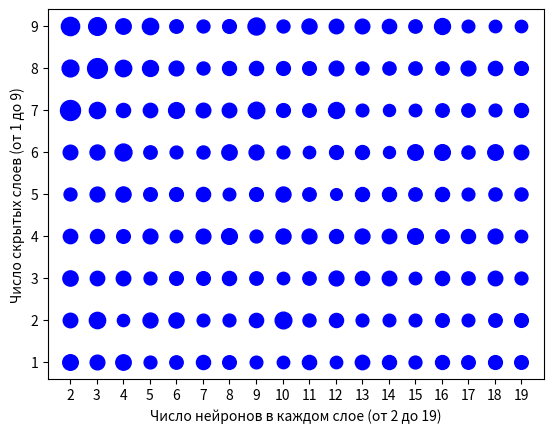

This figure's Python source:
from matplotlib import pyplot as plt

results = [
    {'Число скрытых слоев': 1, 'Число нейронов в каждом слое': 2, 'Cредняя квадратичная ошибка': 1.2550448179244995,
     'Время обучения': '00:02:22'},
    {'Число скрытых слоев': 1, 'Число нейронов в каждом слое': 3, 'Cредняя квадратичная ошибка': 1.116702675819397,
     'Время обучения': '00:02:21'},
    {'Число скрытых слоев': 1, 'Число нейронов в каждом слое': 4, 'Cредняя квадратичная ошибка': 1.2331181764602661,
     'Время обучения': '00:02:20'},
    {'Число скрытых слоев': 1, 'Число нейронов в каждом слое': 5, 'Cредняя квадратичная ошибка': 0.8473777770996094,
     'Время обучения': '00:02:21'},
    {'Число скрытых слоев': 1, 'Число нейронов в каждом слое': 6, 'Cредняя квадратичная ошибка': 0.9310397505760193,
     'Время обучения': '00:02:21'},
    {'Число скрытых слоев': 1, 'Число нейронов в каждом слое': 7, 'Cредняя квадратичная ошибка': 1.031654953956604,
     'Время обучения': '00:02:20'},
    {'Число скрытых слоев': 1, 'Число нейронов в каждом слое': 8, 'Cредняя квадратичная ошибка': 0.9610906839370728,
     'Время обучения': '00:02:21'},
    {'Число скрытых слоев': 1, 'Число нейронов в каждом слое': 9, 'Cредняя квадратичная ошибка': 0.8325958847999573,
     'Время обучения': '00:02:20'},
    {'Число скрытых слоев': 1, 'Число нейронов в каждом слое': 10, 'Cредняя квадратичная ошибка': 0.8025423288345337,
     'Время обучения': '00:02:22'},
    {'Число скрытых слоев': 1, 'Число нейронов в каждом слое': 11, 'Cредняя квадратичная ошибка': 1.0423166751861572,
     'Время обучения': '00:02:20'},
    {'Число скрытых слоев': 1, 'Число нейронов в каждом слое': 12, 'Cредняя квадратичная ошибка': 0.7962474822998047,
     'Время обучения': '00:02:22'},
    {'Число скрытых слоев': 1, 'Число нейронов в каждом слое': 13, 'Cредняя квадратичная ошибка': 1.0750091075897217,
     'Время обучения': '00:02:21'},
    {'Число скрытых слоев': 1, 'Число нейронов в каждом слое': 14, 'Cредняя квадратичная ошибка': 1.0124273300170898,
     'Время обучения': '00:02:20'},
    {'Число скрытых слоев': 1, 'Число нейронов в каждом слое': 15, 'Cредняя квадратичная ошибка': 0.8557558655738831,
     'Время обучения': '00:02:21'},
    {'Число скрытых слоев': 1, 'Число нейронов в каждом слое': 16, 'Cредняя квадратичная ошибка': 1.002591609954834,
     'Время обучения': '00:02:20'},
    {'Число скрытых слоев': 1, 'Число нейронов в каждом слое': 17, 'Cредняя квадратичная ошибка': 0.9531052112579346,
     'Время обучения': '00:02:21'},
    {'Число скрытых слоев': 1, 'Число нейронов в каждом слое': 18, 'Cредняя квадратичная ошибка': 0.9848657846450806,
     'Время обучения': '00:02:22'},
    {'Число скрытых слоев': 1, 'Число нейронов в каждом слое': 19, 'Cредняя квадратичная ошибка': 0.966597318649292,
     'Время обучения': '00:02:19'},
    {'Число скрытых слоев': 2, 'Число нейронов в каждом слое': 2, 'Cредняя квадратичная ошибка': 1.096627950668335,
     'Время обучения': '00:02:27'},
    {'Число скрытых слоев': 2, 'Число нейронов в каждом слое': 3, 'Cредняя квадратичная ошибка': 1.3781284093856812,
     'Время обучения': '00:02:27'},
    {'Число скрытых слоев': 2, 'Число нейронов в каждом слое': 4, 'Cредняя квадратичная ошибка': 0.7736989855766296,
     'Время обучения': '00:02:27'},
    {'Число скрытых слоев': 2, 'Число нейронов в каждом слое': 5, 'Cредняя квадратичная ошибка': 1.1547670364379883,
     'Время обучения': '00:02:28'},
    {'Число скрытых слоев': 2, 'Число нейронов в каждом слое': 6, 'Cредняя квадратичная ошибка': 1.185487985610962,
     'Время обучения': '00:02:29'},
    {'Число скрытых слоев': 2, 'Число нейронов в каждом слое': 7, 'Cредняя квадратичная ошибка': 0.8364140391349792,
     'Время обучения': '00:02:28'},
    {'Число скрытых слоев': 2, 'Число нейронов в каждом слое': 8, 'Cредняя квадратичная ошибка': 0.8512359857559204,
     'Время обучения': '00:02:30'},
    {'Число скрытых слоев': 2, 'Число нейронов в каждом слое': 9, 'Cредняя квадратичная ошибка': 1.0501132011413574,
     'Время обучения': '00:02:32'},
    {'Число скрытых слоев': 2, 'Число нейронов в каждом слое': 10, 'Cредняя квадратичная ошибка': 1.443919062614441,
     'Время обучения': '00:02:31'},
    {'Число скрытых слоев': 2, 'Число нейронов в каждом слое': 11, 'Cредняя квадратичная ошибка': 0.8827503323554993,
     'Время обучения': '00:02:31'},
    {'Число скрытых слоев': 2, 'Число нейронов в каждом слое': 12, 'Cредняя квадратичная ошибка': 1.0278422832489014,
     'Время обучения': '00:02:30'},
    {'Число скрытых слоев': 2, 'Число нейронов в каждом слое': 13, 'Cредняя квадратичная ошибка': 0.8457481265068054,
     'Время обучения': '00:02:33'},
    {'Число скрытых слоев': 2, 'Число нейронов в каждом слое': 14, 'Cредняя квадратичная ошибка': 0.8264859914779663,
     'Время обучения': '00:02:31'},
    {'Число скрытых слоев': 2, 'Число нейронов в каждом слое': 15, 'Cредняя квадратичная ошибка': 0.8366479277610779,
     'Время обучения': '00:02:32'},
    {'Число скрытых слоев': 2, 'Число нейронов в каждом слое': 16, 'Cредняя квадратичная ошибка': 0.9496347308158875,
     'Время обучения': '00:02:30'},
    {'Число скрытых слоев': 2, 'Число нейронов в каждом слое': 17, 'Cредняя квадратичная ошибка': 0.8301456570625305,
     'Время обучения': '00:02:33'},
    {'Число скрытых слоев': 2, 'Число нейронов в каждом слое': 18, 'Cредняя квадратичная ошибка': 0.9406630992889404,
     'Время обучения': '00:02:33'},
    {'Число скрытых слоев': 2, 'Число нейронов в каждом слое': 19, 'Cредняя квадратичная ошибка': 0.9740046858787537,
     'Время обучения': '00:02:33'},
    {'Число скрытых слоев': 3, 'Число нейронов в каждом слое': 2, 'Cредняя квадратичная ошибка': 1.2091286182403564,
     'Время обучения': '00:02:36'},
    {'Число скрытых слоев': 3, 'Число нейронов в каждом слое': 3, 'Cредняя квадратичная ошибка': 1.0793516635894775,
     'Время обучения': '00:02:35'},
    {'Число скрытых слоев': 3, 'Число нейронов в каждом слое': 4, 'Cредняя квадратичная ошибка': 1.0891021490097046,
     'Время обучения': '00:02:35'},
    {'Число скрытых слоев': 3, 'Число нейронов в каждом слое': 5, 'Cредняя квадратичная ошибка': 0.8598837852478027,
     'Время обучения': '00:02:37'},
    {'Число скрытых слоев': 3, 'Число нейронов в каждом слое': 6, 'Cредняя квадратичная ошибка': 0.9683993458747864,
     'Время обучения': '00:02:36'},
    {'Число скрытых слоев': 3, 'Число нейронов в каждом слое': 7, 'Cредняя квадратичная ошибка': 0.9639133214950562,
     'Время обучения': '00:02:36'},
    {'Число скрытых слоев': 3, 'Число нейронов в каждом слое': 8, 'Cредняя квадратичная ошибка': 1.0267553329467773,
     'Время обучения': '00:02:37'},
    {'Число скрытых слоев': 3, 'Число нейронов в каждом слое': 9, 'Cредняя квадратичная ошибка': 0.9340361952781677,
     'Время обучения': '00:02:39'},
    {'Число скрытых слоев': 3, 'Число нейронов в каждом слое': 10, 'Cредняя квадратичная ошибка': 0.802415668964386,
     'Время обучения': '00:02:40'},
    {'Число скрытых слоев': 3, 'Число нейронов в каждом слое': 11, 'Cредняя квадратичная ошибка': 0.9258395433425903,
     'Время обучения': '00:02:41'},
    {'Число скрытых слоев': 3, 'Число нейронов в каждом слое': 12, 'Cредняя квадратичная ошибка': 1.1379728317260742,
     'Время обучения': '00:02:38'},
    {'Число скрытых слоев': 3, 'Число нейронов в каждом слое': 13, 'Cредняя квадратичная ошибка': 1.0432884693145752,
     'Время обучения': '00:02:42'},
    {'Число скрытых слоев': 3, 'Число нейронов в каждом слое': 14, 'Cредняя квадратичная ошибка': 1.0849847793579102,
     'Время обучения': '00:02:43'},
    {'Число скрытых слоев': 3, 'Число нейронов в каждом слое': 15, 'Cредняя квадратичная ошибка': 0.8101075887680054,
     'Время обучения': '00:02:43'},
    {'Число скрытых слоев': 3, 'Число нейронов в каждом слое': 16, 'Cредняя квадратичная ошибка': 1.0360795259475708,
     'Время обучения': '00:02:38'},
    {'Число скрытых слоев': 3, 'Число нейронов в каждом слое': 17, 'Cредняя квадратичная ошибка': 0.9160499572753906,
     'Время обучения': '00:02:43'},
    {'Число скрытых слоев': 3, 'Число нейронов в каждом слое': 18, 'Cредняя квадратичная ошибка': 1.0999523401260376,
     'Время обучения': '00:02:42'},
    {'Число скрытых слоев': 3, 'Число нейронов в каждом слое': 19, 'Cредняя квадратичная ошибка': 0.8577892780303955,
     'Время обучения': '00:02:41'},
    {'Число скрытых слоев': 4, 'Число нейронов в каждом слое': 2, 'Cредняя квадратичная ошибка': 1.0694915056228638,
     'Время обучения': '00:02:44'},
    {'Число скрытых слоев': 4, 'Число нейронов в каждом слое': 3, 'Cредняя квадратичная ошибка': 1.024724006652832,
     'Время обучения': '00:02:43'},
    {'Число скрытых слоев': 4, 'Число нейронов в каждом слое': 4, 'Cредняя квадратичная ошибка': 0.9636638164520264,
     'Время обучения': '00:02:43'},
    {'Число скрытых слоев': 4, 'Число нейронов в каждом слое': 5, 'Cредняя квадратичная ошибка': 1.1354109048843384,
     'Время обучения': '00:02:45'},
    {'Число скрытых слоев': 4, 'Число нейронов в каждом слое': 6, 'Cредняя квадратичная ошибка': 0.8083810210227966,
     'Время обучения': '00:02:44'},
    {'Число скрытых слоев': 4, 'Число нейронов в каждом слое': 7, 'Cредняя квадратичная ошибка': 1.1309921741485596,
     'Время обучения': '00:02:43'},
    {'Число скрытых слоев': 4, 'Число нейронов в каждом слое': 8, 'Cредняя квадратичная ошибка': 1.285047173500061,
     'Время обучения': '00:02:46'},
    {'Число скрытых слоев': 4, 'Число нейронов в каждом слое': 9, 'Cредняя квадратичная ошибка': 0.8621501326560974,
     'Время обучения': '00:02:51'},
    {'Число скрытых слоев': 4, 'Число нейронов в каждом слое': 10, 'Cредняя квадратичная ошибка': 1.1776666641235352,
     'Время обучения': '00:02:49'},
    {'Число скрытых слоев': 4, 'Число нейронов в каждом слое': 11, 'Cредняя квадратичная ошибка': 1.1378207206726074,
     'Время обучения': '00:02:53'},
    {'Число скрытых слоев': 4, 'Число нейронов в каждом слое': 12, 'Cредняя квадратичная ошибка': 1.008108139038086,
     'Время обучения': '00:02:44'},
    {'Число скрытых слоев': 4, 'Число нейронов в каждом слое': 13, 'Cредняя квадратичная ошибка': 1.1546539068222046,
     'Время обучения': '00:02:51'},
    {'Число скрытых слоев': 4, 'Число нейронов в каждом слое': 14, 'Cредняя квадратичная ошибка': 1.0812814235687256,
     'Время обучения': '00:02:52'},
    {'Число скрытых слоев': 4, 'Число нейронов в каждом слое': 15, 'Cредняя квадратичная ошибка': 1.2703841924667358,
     'Время обучения': '00:02:51'},
    {'Число скрытых слоев': 4, 'Число нейронов в каждом слое': 16, 'Cредняя квадратичная ошибка': 0.9353236556053162,
     'Время обучения': '00:02:44'},
    {'Число скрытых слоев': 4, 'Число нейронов в каждом слое': 17, 'Cредняя квадратичная ошибка': 1.0203351974487305,
     'Время обучения': '00:02:54'},
    {'Число скрытых слоев': 4, 'Число нейронов в каждом слое': 18, 'Cредняя квадратичная ошибка': 1.1394468545913696,
     'Время обучения': '00:02:52'},
    {'Число скрытых слоев': 4, 'Число нейронов в каждом слое': 19, 'Cредняя квадратичная ошибка': 0.8001930117607117,
     'Время обучения': '00:02:52'},
    {'Число скрытых слоев': 5, 'Число нейронов в каждом слое': 2, 'Cредняя квадратичная ошибка': 0.8640616536140442,
     'Время обучения': '00:02:56'},
    {'Число скрытых слоев': 5, 'Число нейронов в каждом слое': 3, 'Cредняя квадратичная ошибка': 1.1394211053848267,
     'Время обучения': '00:02:53'},
    {'Число скрытых слоев': 5, 'Число нейронов в каждом слое': 4, 'Cредняя квадратичная ошибка': 1.1868144273757935,
     'Время обучения': '00:02:51'},
    {'Число скрытых слоев': 5, 'Число нейронов в каждом слое': 5, 'Cредняя квадратичная ошибка': 0.956591010093689,
     'Время обучения': '00:02:52'},
    {'Число скрытых слоев': 5, 'Число нейронов в каждом слое': 6, 'Cредняя квадратичная ошибка': 0.9808698892593384,
     'Время обучения': '00:02:52'},
    {'Число скрытых слоев': 5, 'Число нейронов в каждом слое': 7, 'Cредняя квадратичная ошибка': 1.0394045114517212,
     'Время обучения': '00:02:52'},
    {'Число скрытых слоев': 5, 'Число нейронов в каждом слое': 8, 'Cредняя квадратичная ошибка': 0.8201023936271667,
     'Время обучения': '00:02:51'},
    {'Число скрытых слоев': 5, 'Число нейронов в каждом слое': 9, 'Cредняя квадратичная ошибка': 0.9775137305259705,
     'Время обучения': '00:03:02'},
    {'Число скрытых слоев': 5, 'Число нейронов в каждом слое': 10, 'Cредняя квадратичная ошибка': 1.1647729873657227,
     'Время обучения': '00:02:58'},
    {'Число скрытых слоев': 5, 'Число нейронов в каждом слое': 11, 'Cредняя квадратичная ошибка': 0.9315499067306519,
     'Время обучения': '00:02:58'},
    {'Число скрытых слоев': 5, 'Число нейронов в каждом слое': 12, 'Cредняя квадратичная ошибка': 0.7117080688476562,
     'Время обучения': '00:02:52'},
    {'Число скрытых слоев': 5, 'Число нейронов в каждом слое': 13, 'Cредняя квадратичная ошибка': 1.013849139213562,
     'Время обучения': '00:03:01'},
    {'Число скрытых слоев': 5, 'Число нейронов в каждом слое': 14, 'Cредняя квадратичная ошибка': 1.0155848264694214,
     'Время обучения': '00:03:00'},
    {'Число скрытых слоев': 5, 'Число нейронов в каждом слое': 15, 'Cредняя квадратичная ошибка': 0.9240506887435913,
     'Время обучения': '00:02:59'},
    {'Число скрытых слоев': 5, 'Число нейронов в каждом слое': 16, 'Cредняя квадратичная ошибка': 1.0220140218734741,
     'Время обучения': '00:02:53'},
    {'Число скрытых слоев': 5, 'Число нейронов в каждом слое': 17, 'Cредняя квадратичная ошибка': 0.8409481048583984,
     'Время обучения': '00:02:59'},
    {'Число скрытых слоев': 5, 'Число нейронов в каждом слое': 18, 'Cредняя квадратичная ошибка': 0.8988921642303467,
     'Время обучения': '00:02:59'},
    {'Число скрытых слоев': 5, 'Число нейронов в каждом слое': 19, 'Cредняя квадратичная ошибка': 0.8867402076721191,
     'Время обучения': '00:02:59'},
    {'Число скрытых слоев': 6, 'Число нейронов в каждом слое': 2, 'Cредняя квадратичная ошибка': 1.1078795194625854,
     'Время обучения': '00:02:59'},
    {'Число скрытых слоев': 6, 'Число нейронов в каждом слое': 3, 'Cредняя квадратичная ошибка': 1.1576122045516968,
     'Время обучения': '00:02:58'},
    {'Число скрытых слоев': 6, 'Число нейронов в каждом слое': 4, 'Cредняя квадратичная ошибка': 1.4872547388076782,
     'Время обучения': '00:02:58'},
    {'Число скрытых слоев': 6, 'Число нейронов в каждом слое': 5, 'Cредняя квадратичная ошибка': 0.9275844097137451,
     'Время обучения': '00:02:57'},
    {'Число скрытых слоев': 6, 'Число нейронов в каждом слое': 6, 'Cредняя квадратичная ошибка': 0.8504003286361694,
     'Время обучения': '00:02:59'},
    {'Число скрытых слоев': 6, 'Число нейронов в каждом слое': 7, 'Cредняя квадратичная ошибка': 0.8836711049079895,
     'Время обучения': '00:03:00'},
    {'Число скрытых слоев': 6, 'Число нейронов в каждом слое': 8, 'Cредняя квадратичная ошибка': 1.220616340637207,
     'Время обучения': '00:03:03'},
    {'Число скрытых слоев': 6, 'Число нейронов в каждом слое': 9, 'Cредняя квадратичная ошибка': 1.143451452255249,
     'Время обучения': '00:03:09'},
    {'Число скрытых слоев': 6, 'Число нейронов в каждом слое': 10, 'Cредняя квадратичная ошибка': 0.8571351766586304,
     'Время обучения': '00:03:07'},
    {'Число скрытых слоев': 6, 'Число нейронов в каждом слое': 11, 'Cредняя квадратичная ошибка': 0.7879736423492432,
     'Время обучения': '00:03:10'},
    {'Число скрытых слоев': 6, 'Число нейронов в каждом слое': 12, 'Cредняя квадратичная ошибка': 0.9930644035339355,
     'Время обучения': '00:02:59'},
    {'Число скрытых слоев': 6, 'Число нейронов в каждом слое': 13, 'Cредняя квадратичная ошибка': 1.0029592514038086,
     'Время обучения': '00:03:09'},
    {'Число скрытых слоев': 6, 'Число нейронов в каждом слое': 14, 'Cредняя квадратичная ошибка': 0.7435781955718994,
     'Время обучения': '00:03:08'},
    {'Число скрытых слоев': 6, 'Число нейронов в каждом слое': 15, 'Cредняя квадратичная ошибка': 1.2596791982650757,
     'Время обучения': '00:03:11'},
    {'Число скрытых слоев': 6, 'Число нейронов в каждом слое': 16, 'Cредняя квадратичная ошибка': 1.2743655443191528,
     'Время обучения': '00:03:03'},
    {'Число скрытых слоев': 6, 'Число нейронов в каждом слое': 17, 'Cредняя квадратичная ошибка': 0.8982967138290405,
     'Время обучения': '00:03:14'},
    {'Число скрытых слоев': 6, 'Число нейронов в каждом слое': 18, 'Cредняя квадратичная ошибка': 1.2446037530899048,
     'Время обучения': '00:03:10'},
    {'Число скрытых слоев': 6, 'Число нейронов в каждом слое': 19, 'Cредняя квадратичная ошибка': 1.0982455015182495,
     'Время обучения': '00:03:09'},
    {'Число скрытых слоев': 7, 'Число нейронов в каждом слое': 2, 'Cредняя квадратичная ошибка': 2.0653717517852783,
     'Время обучения': '00:03:07'},
    {'Число скрытых слоев': 7, 'Число нейронов в каждом слое': 3, 'Cредняя квадратичная ошибка': 1.3602688312530518,
     'Время обучения': '00:03:08'},
    {'Число скрытых слоев': 7, 'Число нейронов в каждом слое': 4, 'Cредняя квадратичная ошибка': 1.0323718786239624,
     'Время обучения': '00:03:09'},
    {'Число скрытых слоев': 7, 'Число нейронов в каждом слое': 5, 'Cредняя квадратичная ошибка': 1.0680447816848755,
     'Время обучения': '00:03:06'},
    {'Число скрытых слоев': 7, 'Число нейронов в каждом слое': 6, 'Cредняя квадратичная ошибка': 1.2992846965789795,
     'Время обучения': '00:03:07'},
    {'Число скрытых слоев': 7, 'Число нейронов в каждом слое': 7, 'Cредняя квадратичная ошибка': 1.1034610271453857,
     'Время обучения': '00:03:09'},
    {'Число скрытых слоев': 7, 'Число нейронов в каждом слое': 8, 'Cредняя квадратичная ошибка': 1.0897005796432495,
     'Время обучения': '00:03:06'},
    {'Число скрытых слоев': 7, 'Число нейронов в каждом слое': 9, 'Cредняя квадратичная ошибка': 1.4223626852035522,
     'Время обучения': '00:03:17'},
    {'Число скрытых слоев': 7, 'Число нейронов в каждом слое': 10, 'Cредняя квадратичная ошибка': 0.9843956232070923,
     'Время обучения': '00:03:21'},
    {'Число скрытых слоев': 7, 'Число нейронов в каждом слое': 11, 'Cредняя квадратичная ошибка': 0.9533585906028748,
     'Время обучения': '00:03:20'},
    {'Число скрытых слоев': 7, 'Число нейронов в каждом слое': 12, 'Cредняя квадратичная ошибка': 1.3287547826766968,
     'Время обучения': '00:03:07'},
    {'Число скрытых слоев': 7, 'Число нейронов в каждом слое': 13, 'Cредняя квадратичная ошибка': 0.8365745544433594,
     'Время обучения': '00:03:18'},
    {'Число скрытых слоев': 7, 'Число нейронов в каждом слое': 14, 'Cредняя квадратичная ошибка': 0.7501627206802368,
     'Время обучения': '00:03:20'},
    {'Число скрытых слоев': 7, 'Число нейронов в каждом слое': 15, 'Cредняя квадратичная ошибка': 0.8120984435081482,
     'Время обучения': '00:03:21'},
    {'Число скрытых слоев': 7, 'Число нейронов в каждом слое': 16, 'Cредняя квадратичная ошибка': 0.9386532306671143,
     'Время обучения': '00:03:05'},
    {'Число скрытых слоев': 7, 'Число нейронов в каждом слое': 17, 'Cредняя квадратичная ошибка': 0.926456093788147,
     'Время обучения': '00:03:17'},
    {'Число скрытых слоев': 7, 'Число нейронов в каждом слое': 18, 'Cредняя квадратичная ошибка': 0.8425453901290894,
     'Время обучения': '00:03:20'},
    {'Число скрытых слоев': 7, 'Число нейронов в каждом слое': 19, 'Cредняя квадратичная ошибка': 1.0099773406982422,
     'Время обучения': '00:03:18'},
    {'Число скрытых слоев': 8, 'Число нейронов в каждом слое': 2, 'Cредняя квадратичная ошибка': 1.4623780250549316,
     'Время обучения': '00:03:12'},
    {'Число скрытых слоев': 8, 'Число нейронов в каждом слое': 3, 'Cредняя квадратичная ошибка': 2.0270626544952393,
     'Время обучения': '00:03:15'},
    {'Число скрытых слоев': 8, 'Число нейронов в каждом слое': 4, 'Cредняя квадратичная ошибка': 1.397973895072937,
     'Время обучения': '00:03:14'},
    {'Число скрытых слоев': 8, 'Число нейронов в каждом слое': 5, 'Cредняя квадратичная ошибка': 1.3165020942687988,
     'Время обучения': '00:03:16'},
    {'Число скрытых слоев': 8, 'Число нейронов в каждом слое': 6, 'Cредняя квадратичная ошибка': 1.1337897777557373,
     'Время обучения': '00:03:15'},
    {'Число скрытых слоев': 8, 'Число нейронов в каждом слое': 7, 'Cредняя квадратичная ошибка': 0.8809576630592346,
     'Время обучения': '00:03:15'},
    {'Число скрытых слоев': 8, 'Число нейронов в каждом слое': 8, 'Cредняя квадратичная ошибка': 1.00874662399292,
     'Время обучения': '00:03:14'},
    {'Число скрытых слоев': 8, 'Число нейронов в каждом слое': 9, 'Cредняя квадратичная ошибка': 1.039678692817688,
     'Время обучения': '00:03:24'},
    {'Число скрытых слоев': 8, 'Число нейронов в каждом слое': 10, 'Cредняя квадратичная ошибка': 0.989304780960083,
     'Время обучения': '00:03:25'},
    {'Число скрытых слоев': 8, 'Число нейронов в каждом слое': 11, 'Cредняя квадратичная ошибка': 0.9652533531188965,
     'Время обучения': '00:03:27'},
    {'Число скрытых слоев': 8, 'Число нейронов в каждом слое': 12, 'Cредняя квадратичная ошибка': 1.120091438293457,
     'Время обучения': '00:03:14'},
    {'Число скрытых слоев': 8, 'Число нейронов в каждом слое': 13, 'Cредняя квадратичная ошибка': 0.8889352679252625,
     'Время обучения': '00:03:27'},
    {'Число скрытых слоев': 8, 'Число нейронов в каждом слое': 14, 'Cредняя квадратичная ошибка': 0.9030811190605164,
     'Время обучения': '00:03:30'},
    {'Число скрытых слоев': 8, 'Число нейронов в каждом слое': 15, 'Cредняя квадратичная ошибка': 0.9181813597679138,
     'Время обучения': '00:03:28'},
    {'Число скрытых слоев': 8, 'Число нейронов в каждом слое': 16, 'Cредняя квадратичная ошибка': 0.9242354035377502,
     'Время обучения': '00:03:14'},
    {'Число скрытых слоев': 8, 'Число нейронов в каждом слое': 17, 'Cредняя квадратичная ошибка': 1.1280884742736816,
     'Время обучения': '00:03:30'},
    {'Число скрытых слоев': 8, 'Число нейронов в каждом слое': 18, 'Cредняя квадратичная ошибка': 1.0490583181381226,
     'Время обучения': '00:03:25'},
    {'Число скрытых слоев': 8, 'Число нейронов в каждом слое': 19, 'Cредняя квадратичная ошибка': 0.9762603640556335,
     'Время обучения': '00:03:27'},
    {'Число скрытых слоев': 9, 'Число нейронов в каждом слое': 2, 'Cредняя квадратичная ошибка': 1.727145004272461,
     'Время обучения': '00:03:21'},
    {'Число скрытых слоев': 9, 'Число нейронов в каждом слое': 3, 'Cредняя квадратичная ошибка': 1.623163104057312,
     'Время обучения': '00:03:23'},
    {'Число скрытых слоев': 9, 'Число нейронов в каждом слое': 4, 'Cредняя квадратичная ошибка': 1.2411082983016968,
     'Время обучения': '00:03:23'},
    {'Число скрытых слоев': 9, 'Число нейронов в каждом слое': 5, 'Cредняя квадратичная ошибка': 1.3772865533828735,
     'Время обучения': '00:03:22'},
    {'Число скрытых слоев': 9, 'Число нейронов в каждом слое': 6, 'Cредняя квадратичная ошибка': 0.9433699250221252,
     'Время обучения': '00:03:21'},
    {'Число скрытых слоев': 9, 'Число нейронов в каждом слое': 7, 'Cредняя квадратичная ошибка': 0.8629956841468811,
     'Время обучения': '00:03:24'},
    {'Число скрытых слоев': 9, 'Число нейронов в каждом слое': 8, 'Cредняя квадратичная ошибка': 0.9770007133483887,
     'Время обучения': '00:03:21'},
    {'Число скрытых слоев': 9, 'Число нейронов в каждом слое': 9, 'Cредняя квадратичная ошибка': 1.500779628753662,
     'Время обучения': '00:03:33'},
    {'Число скрытых слоев': 9, 'Число нейронов в каждом слое': 10, 'Cредняя квадратичная ошибка': 0.8694372773170471,
     'Время обучения': '00:03:34'},
    {'Число скрытых слоев': 9, 'Число нейронов в каждом слое': 11, 'Cредняя квадратичная ошибка': 1.1726133823394775,
     'Время обучения': '00:03:36'},
    {'Число скрытых слоев': 9, 'Число нейронов в каждом слое': 12, 'Cредняя квадратичная ошибка': 1.0938798189163208,
     'Время обучения': '00:03:22'},
    {'Число скрытых слоев': 9, 'Число нейронов в каждом слое': 13, 'Cредняя квадратичная ошибка': 1.1129145622253418,
     'Время обучения': '00:03:36'},
    {'Число скрытых слоев': 9, 'Число нейронов в каждом слое': 14, 'Cредняя квадратичная ошибка': 1.054843544960022,
     'Время обучения': '00:03:36'},
    {'Число скрытых слоев': 9, 'Число нейронов в каждом слое': 15, 'Cредняя квадратичная ошибка': 0.9209930300712585,
     'Время обучения': '00:03:37'},
    {'Число скрытых слоев': 9, 'Число нейронов в каждом слое': 16, 'Cредняя квадратичная ошибка': 1.3154606819152832,
     'Время обучения': '00:03:22'},
    {'Число скрытых слоев': 9, 'Число нейронов в каждом слое': 17, 'Cредняя квадратичная ошибка': 0.8290144205093384,
     'Время обучения': '00:03:37'},
    {'Число скрытых слоев': 9, 'Число нейронов в каждом слое': 18, 'Cредняя квадратичная ошибка': 0.8036828637123108,
     'Время обучения': '00:03:37'},
    {'Число скрытых слоев': 9, 'Число нейронов в каждом слое': 19, 'Cредняя квадратичная ошибка': 0.7928972840309143,
     'Время обучения': '00:03:37'}]

print('Самая оптимальная конфигурация:')
min_error_record = min(results, key=lambda x: x['Cредняя квадратичная ошибка'])
print(min_error_record)

fig, ax = plt.subplots()

for result in results:
    x = result["Число нейронов в каждом слое"]
    y = result["Число скрытых слоев"]
    z = result["Cредняя квадратичная ошибка"]

    size = z * 100
    ax.scatter(x, y, s=size, c=z, cmap="winter")

ax.set_xticks(range(2, 20))
ax.set_xlabel(
    f'Число нейронов в каждом слое (от {min([result["Число нейронов в каждом слое"] for result in results])} до {max([result["Число нейронов в каждом слое"] for result in results])})')
ax.set_ylabel(
    f'Число скрытых слоев (от {min([result["Число скрытых слоев"] for result in results])} до {max([result["Число скрытых слоев"] for result in results])})')

plt.show()
